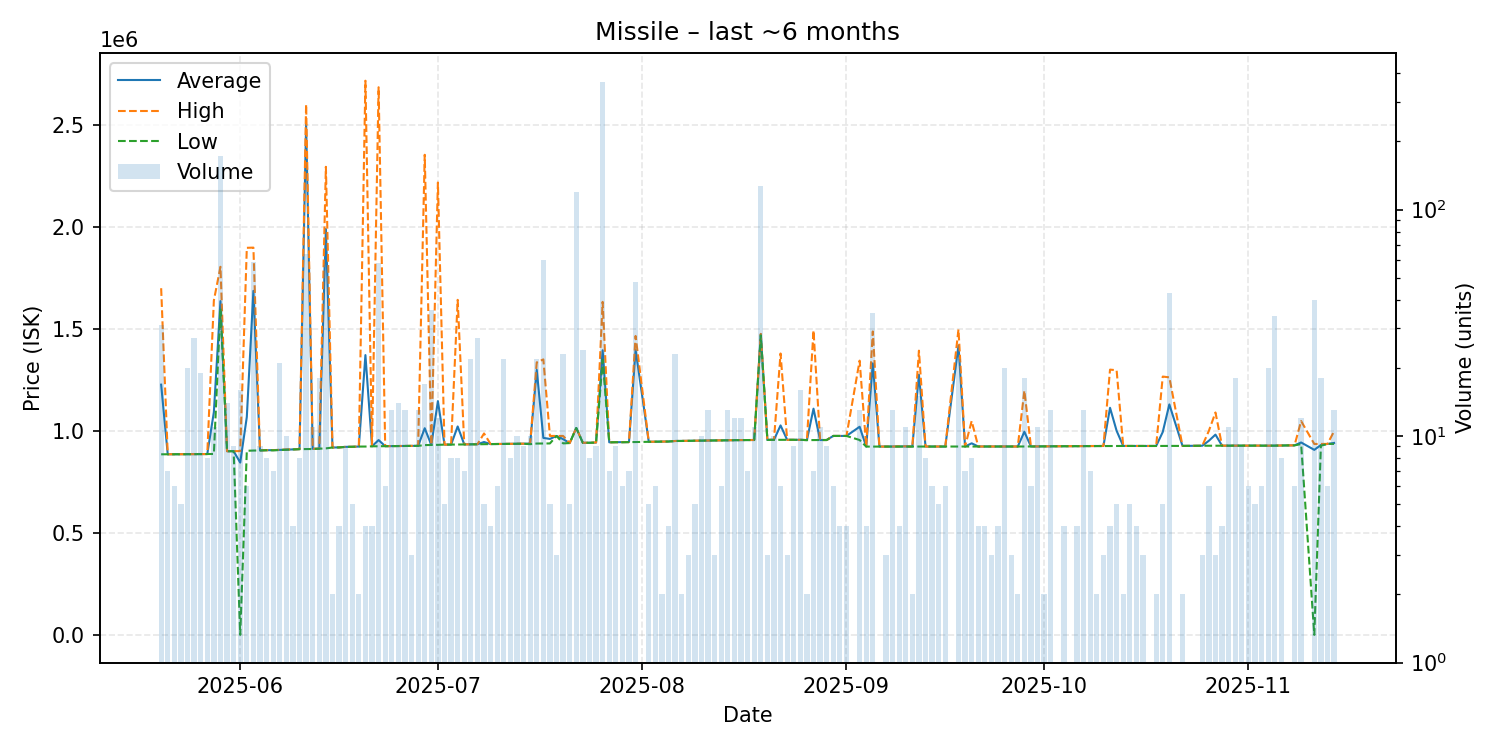

The table this chart was drawn from, first rows:
date, average, highest, lowest, order_count, volume
2025-05-20, 1226387, 1699000, 885000, 6, 31
2025-05-21, 885071, 885100, 885000, 6, 7
2025-05-22, 885300, 885300, 885300, 4, 6
2025-05-23, 885320, 885400, 885300, 3, 5
2025-05-24, 885425, 885600, 885400, 18, 20
2025-05-25, 885685, 885700, 885600, 10, 27
2025-05-26, 886111, 886250, 886100, 9, 19
2025-05-27, 886200, 886200, 886200, 6, 8
2025-05-28, 1091718, 1639000, 886650, 10, 11
2025-05-29, 1636000, 1804000, 1600000, 33, 172
2025-05-30, 900100, 900100, 900100, 2, 14
2025-05-31, 900322, 900400, 900200, 7, 9
2025-06-01, 844413, 900700, 1.0, 13, 16
2025-06-02, 1068017, 1897000, 902200, 6, 6
2025-06-03, 1686114, 1898000, 903400, 18, 59
2025-06-04, 904167, 904200, 903650, 4, 9
2025-06-05, 905175, 905200, 905000, 2, 8
2025-06-06, 905300, 905550, 904650, 6, 7
2025-06-07, 906371, 906800, 905900, 15, 21
2025-06-08, 907310, 908600, 907200, 7, 10
2025-06-09, 909000, 909000, 909000, 1, 4
2025-06-10, 910375, 910400, 910300, 7, 8
2025-06-11, 2502900, 2600000, 910700, 18, 64
2025-06-12, 911918, 912200, 911000, 6, 11
2025-06-13, 912444, 912500, 912400, 7, 18
2025-06-14, 1989011, 2294000, 914000, 14, 57
2025-06-15, 918300, 918300, 918300, 2, 2
2025-06-16, 918700, 918700, 918700, 4, 4
2025-06-17, 921556, 921700, 921500, 7, 9
2025-06-18, 921780, 921800, 921700, 5, 5
2025-06-19, 922900, 922900, 922900, 2, 2
2025-06-20, 1371250, 2716000, 923000, 3, 4
2025-06-21, 924325, 924500, 924150, 4, 4
2025-06-22, 954798, 2684000, 924500, 12, 58
2025-06-23, 924833, 924900, 924800, 6, 6
2025-06-24, 925131, 925200, 925050, 8, 13
2025-06-25, 925464, 925500, 925400, 8, 14
2025-06-26, 925915, 926000, 925900, 7, 13
2025-06-27, 925933, 926000, 925800, 3, 3
2025-06-28, 926546, 926750, 926400, 8, 13
2025-06-29, 1012782, 2353000, 930100, 12, 17
2025-06-30, 930806, 931100, 930600, 8, 36
2025-07-01, 1145700, 2217000, 931400, 9, 12
2025-07-02, 932400, 932400, 932400, 1, 5
2025-07-03, 932588, 932600, 932500, 6, 8
2025-07-04, 1021462, 1642000, 932900, 6, 8
2025-07-05, 933586, 933600, 933400, 5, 7
2025-07-06, 933900, 934100, 933800, 7, 22
2025-07-07, 934278, 934300, 934200, 8, 27
2025-07-08, 945200, 987100, 934700, 4, 5
2025-07-09, 935075, 935150, 935000, 4, 4
2025-07-10, 935333, 935600, 935200, 5, 6
2025-07-11, 935827, 935900, 935800, 4, 22
2025-07-12, 936312, 936600, 936300, 6, 8
2025-07-13, 936790, 936800, 936700, 7, 10
2025-07-14, 936956, 937000, 936800, 6, 9
2025-07-15, 937190, 937500, 934700, 6, 10
2025-07-16, 1298841, 1335500, 937750, 9, 22
2025-07-17, 965467, 1350000, 938000, 6, 60
2025-07-18, 960280, 975000, 938200, 5, 5
... 113 more rows
